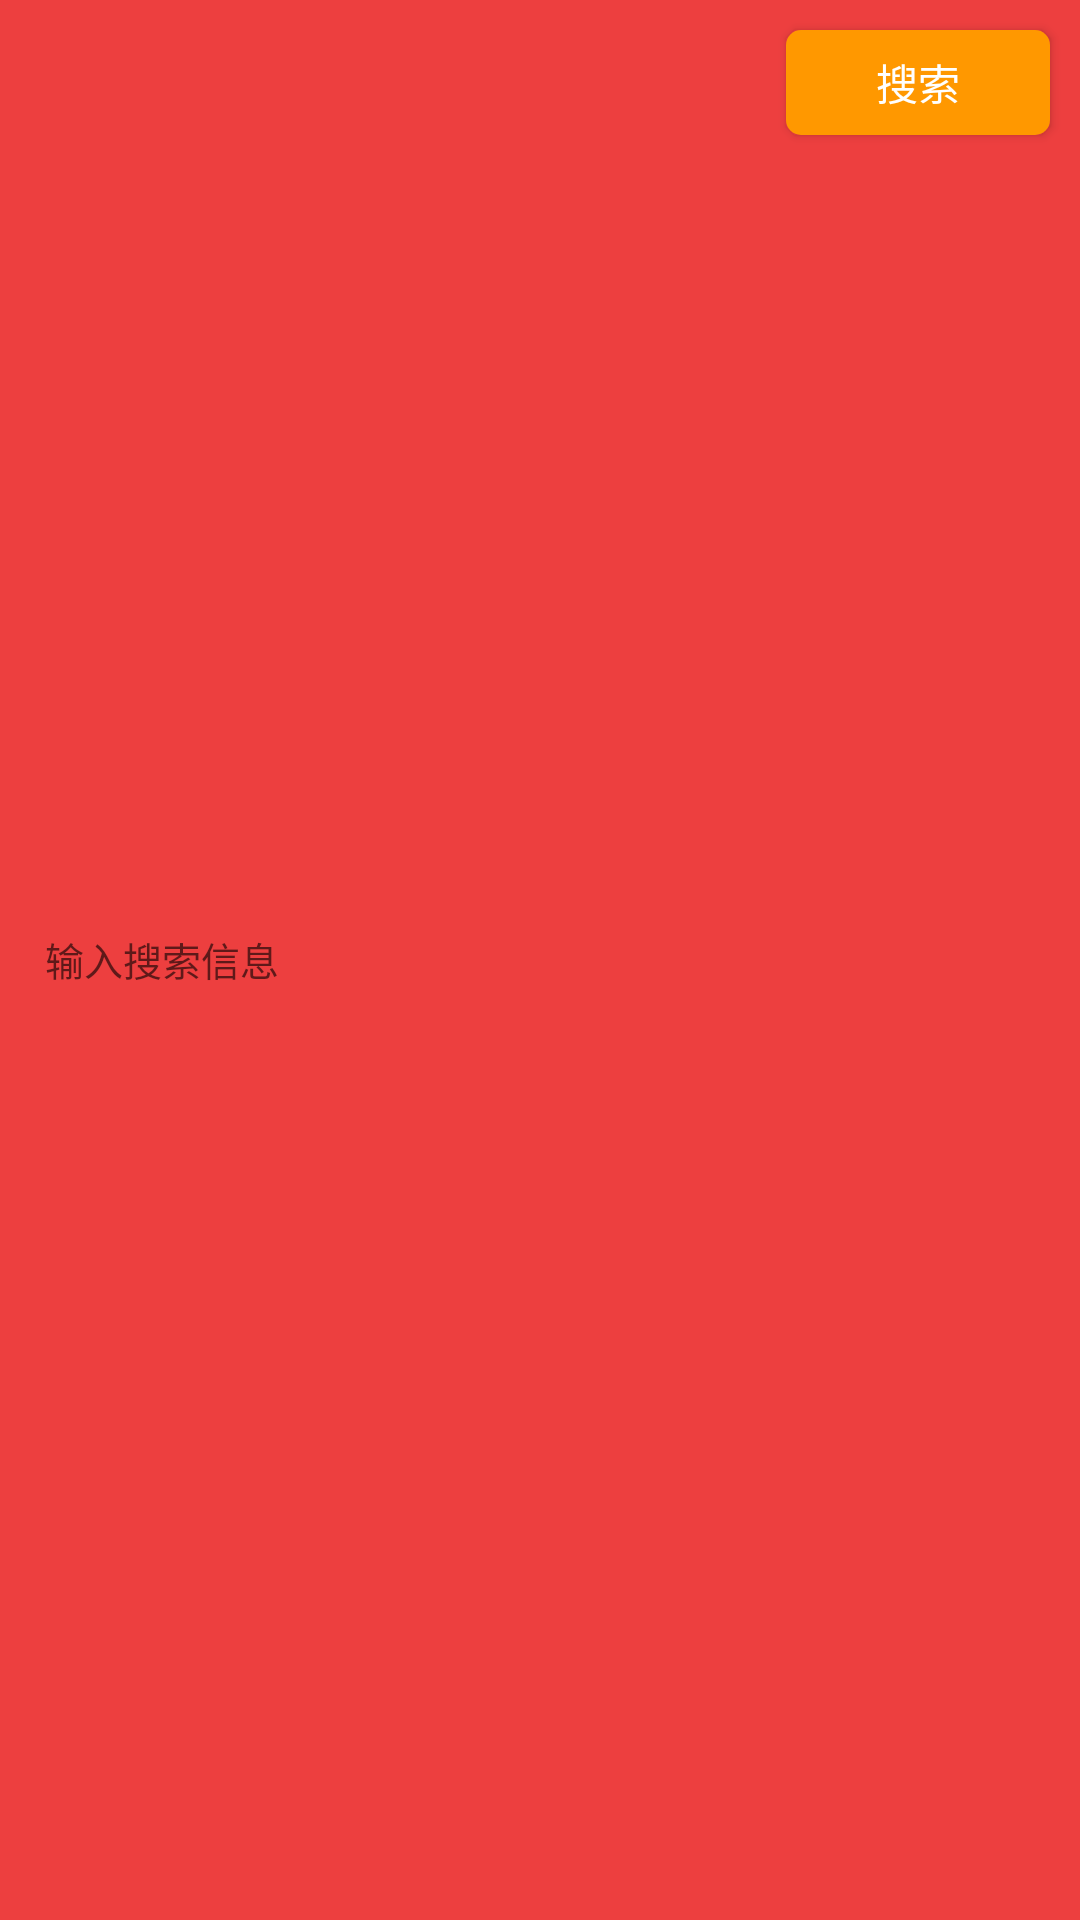

The Android layout XML behind this screen, and the referenced resources:
<!-- AndroidManifest.xml: application theme AppTheme -->
<!-- res/layout/titlebar.xml -->
<?xml version="1.0" encoding="utf-8"?>
<LinearLayout xmlns:android="http://schemas.android.com/apk/res/android"
    android:layout_width="match_parent"
    android:layout_height="wrap_content"
    android:background="#ed3f3f"
    android:orientation="horizontal">

    <LinearLayout
            android:focusable="true"
            android:focusableInTouchMode="true"
            android:layout_width="0px"
            android:layout_height="0px"/>

    <EditText
        android:id="@+id/et_search_home"
        android:layout_width="wrap_content"
        android:layout_height="35dp"
        android:layout_gravity="center_vertical"
        android:layout_marginLeft="10dp"
        android:layout_weight="1"
        android:background="@drawable/search_home_shape"
        android:drawableLeft="@drawable/home_search_icon"
        android:drawablePadding="10dp"
        android:gravity="center_vertical"
        android:padding="5dp"
        android:hint="输入搜索信息"
        android:textSize="13sp" />

    <Button
            android:id="@+id/btn_search_home"
            android:layout_width="wrap_content"
            android:layout_height="35dp"
            android:layout_margin="10dp"
            android:text="搜索"
            android:background="@drawable/bt_shape"
            android:gravity="center"
            android:textColor="#fff"/>
</LinearLayout>
<!-- resources referenced by this layout -->
<resources>
  <!-- drawable bt_shape (drawable) -->
  <?xml version="1.0" encoding="utf-8"?>
  <shape xmlns:android="http://schemas.android.com/apk/res/android">
      <solid android:color="#FF9800"/>
      <corners
              android:topLeftRadius="5dip"
              android:topRightRadius="5dip"
              android:bottomLeftRadius="5dip"
              android:bottomRightRadius="5dp"/>
  </shape>
  <style name="AppTheme" parent="Theme.AppCompat.Light.DarkActionBar">
          
          <item name="colorPrimary">@color/colorPrimary</item>
          <item name="colorPrimaryDark">@color/colorPrimaryDark</item>
          <item name="colorAccent">@color/colorAccent</item>
      </style>
  <!-- not gathered from this repository: default colours our renderer supplied (Android Studio template values) -->
  <color name="colorPrimary">#FF6200EE</color>
  <color name="colorPrimaryDark">#FF3700B3</color>
  <color name="colorAccent">#FF03DAC5</color>
</resources>
